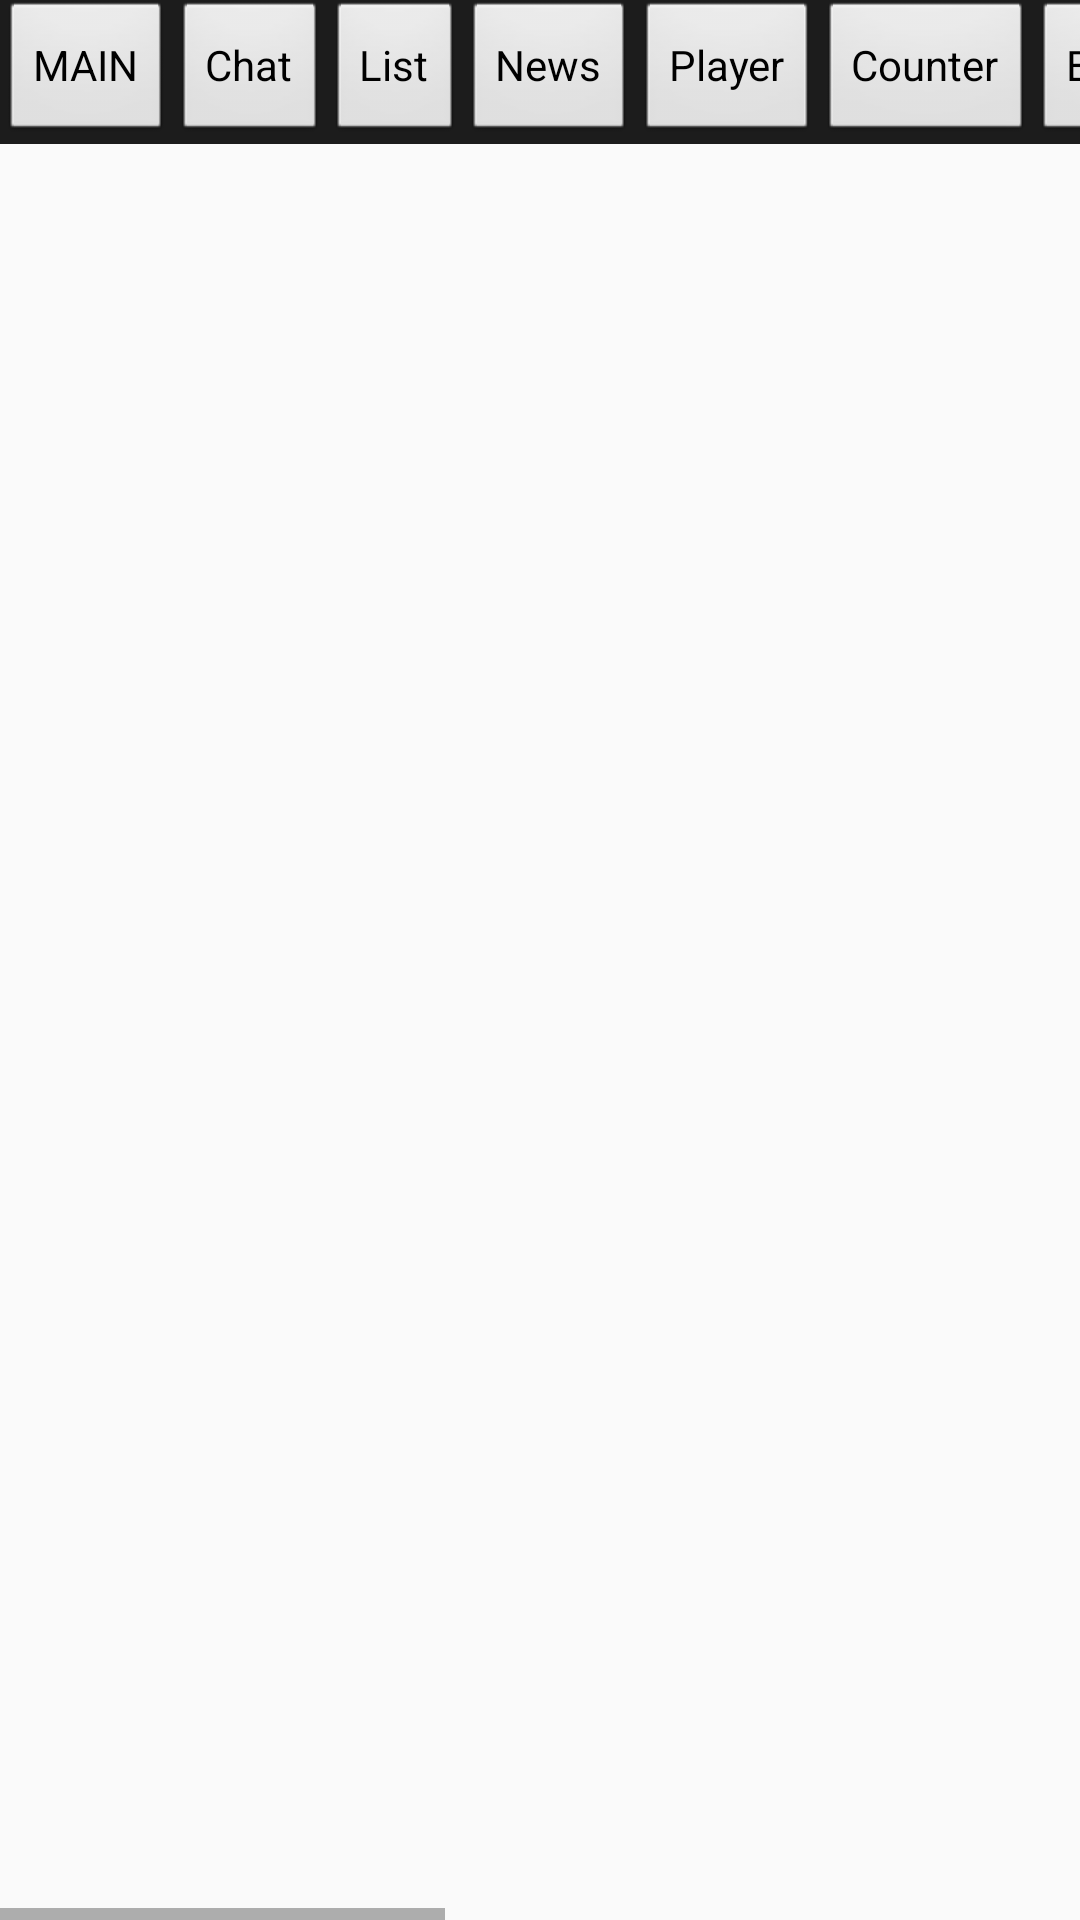

Produce the Android XML layout that renders to this screen, including the resource entries it uses.
<!-- AndroidManifest.xml: application theme AppTheme -->
<!-- res/layout/h_scroll_content.xml -->
<?xml version="1.0" encoding="utf-8"?>
<HorizontalScrollView xmlns:android="http://schemas.android.com/apk/res/android"
    android:layout_width="wrap_content" android:layout_height="wrap_content"
    android:paddingTop="@dimen/activity_vertical_margin">

    <LinearLayout
        android:layout_width="wrap_content"
        android:layout_height="wrap_content"
        android:orientation="horizontal"
        android:theme="@android:style/Theme.Black"
        android:background="@color/colorBlack"
        android:layout_marginHorizontal="@dimen/activity_horizontal_margin"

        >

        <Button
            android:id="@+id/buttonM_hscroll"
            android:layout_width="wrap_content"
            android:layout_height="match_parent"
            android:text="MAIN" />


        <Button
        android:id="@+id/button1_hscroll"
        android:layout_width="wrap_content"
        android:layout_height="match_parent"
        android:text="Chat" />

    <Button
        android:id="@+id/button2_hscroll"
        android:layout_width="wrap_content"
        android:layout_height="match_parent"
        android:text="List" />
    <Button
        android:id="@+id/button3_hscroll"
        android:layout_width="wrap_content"
        android:layout_height="match_parent"
        android:text="News" />
    <Button
        android:id="@+id/button4_hscroll"
        android:layout_width="wrap_content"
        android:layout_height="match_parent"
        android:text="Player" />
    <Button
        android:id="@+id/button5_hscroll"
        android:layout_width="wrap_content"
        android:layout_height="match_parent"
        android:text="Counter" />

    <Button
    android:id="@+id/button6_hscroll"
    android:layout_width="wrap_content"
    android:layout_height="match_parent"
    android:text="Battery" />

    <Button
        android:id="@+id/button7_hscroll"
        android:layout_width="wrap_content"
        android:layout_height="match_parent"
        android:text="Camera" />


    <Button
        android:id="@+id/button8_hscroll"
        android:layout_width="wrap_content"
        android:layout_height="match_parent"
        android:text="Storage" />

    <Button
        android:id="@+id/button9_hscroll"
        android:layout_width="wrap_content"
        android:layout_height="match_parent"
        android:text="Database" />

        <Button
            android:id="@+id/button10_hscroll"
            android:layout_width="wrap_content"
            android:layout_height="match_parent"
            android:text="Location" />
        <Button
            android:id="@+id/button11_hscroll"
            android:layout_width="wrap_content"
            android:layout_height="match_parent"
            android:text="Dialog" />
        <Button
            android:id="@+id/button12_hscroll"
            android:layout_width="wrap_content"
            android:layout_height="match_parent"
            android:text="MediaPlayer" />


    </LinearLayout>

</HorizontalScrollView>
<!-- resources referenced by this layout -->
<resources>
  <color name="colorBlack">#1C1C1C</color>
  <style name="AppTheme" parent="Theme.AppCompat.Light.NoActionBar">
          
          <item name="colorPrimary">@color/colorPrimary</item>
          <item name="colorPrimaryDark">@color/colorPrimaryDark</item>
          <item name="colorAccent">@color/colorAccent</item>
      </style>
  <color name="colorPrimary">#6E6E6E</color>
  <color name="colorPrimaryDark">#0B610B</color>
  <color name="colorAccent">#FF4081</color>
</resources>
